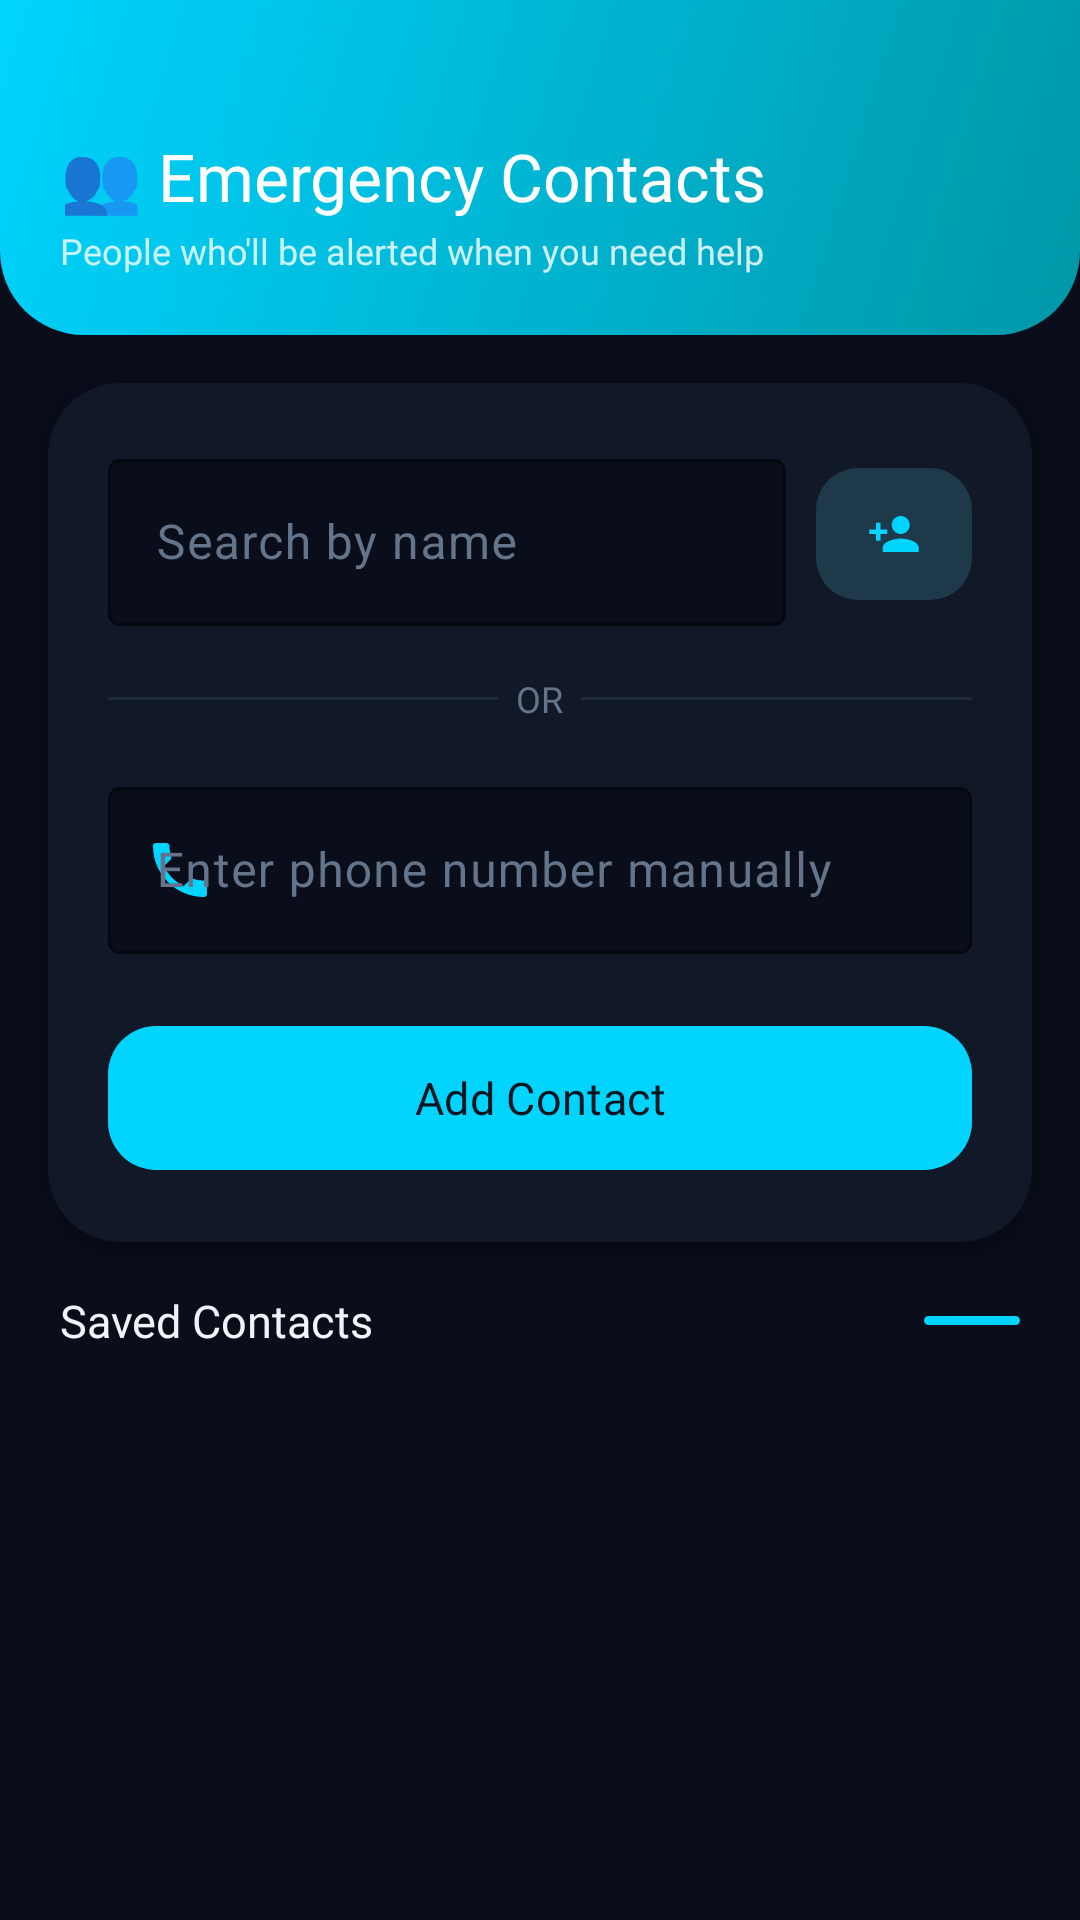

Write the Android layout XML for this screen, with the resource values it uses.
<!-- AndroidManifest.xml: application theme Theme.RescueConnect -->
<!-- res/layout/activity_add_contacts.xml -->
<?xml version="1.0" encoding="utf-8"?>
<LinearLayout
    xmlns:android="http://schemas.android.com/apk/res/android"
    xmlns:app="http://schemas.android.com/apk/res-auto"
    xmlns:tools="http://schemas.android.com/tools"
    android:layout_width="match_parent"
    android:layout_height="match_parent"
    android:background="#0A0E1A"
    android:orientation="vertical"
    tools:context=".AddContactsActivity">

    
    <LinearLayout
        android:layout_width="match_parent"
        android:layout_height="wrap_content"
        android:background="@drawable/bg_header_gradient_cyan"
        android:orientation="vertical"
        android:paddingStart="20dp"
        android:paddingEnd="20dp"
        android:paddingTop="44dp"
        android:paddingBottom="20dp">

        <TextView
            android:layout_width="wrap_content"
            android:layout_height="wrap_content"
            android:text="👥 Emergency Contacts"
            android:textColor="#FFFFFF"
            android:textSize="22sp"
            android:fontFamily="@font/poppins_bold"/>

        <TextView
            android:layout_width="wrap_content"
            android:layout_height="wrap_content"
            android:text="People who'll be alerted when you need help"
            android:textColor="#CCFFFFFF"
            android:textSize="12sp"
            android:fontFamily="@font/poppins_regular"
            android:layout_marginTop="2dp"/>
    </LinearLayout>

    
    <androidx.cardview.widget.CardView
        android:layout_width="match_parent"
        android:layout_height="wrap_content"
        android:layout_margin="16dp"
        app:cardBackgroundColor="#111827"
        app:cardCornerRadius="24dp"
        app:cardElevation="12dp">

        <LinearLayout
            android:layout_width="match_parent"
            android:layout_height="wrap_content"
            android:orientation="vertical"
            android:padding="20dp">

            
            <LinearLayout
                android:layout_width="match_parent"
                android:layout_height="wrap_content"
                android:orientation="horizontal"
                android:gravity="center_vertical">

                <com.google.android.material.textfield.TextInputLayout
                    android:layout_width="0dp"
                    android:layout_height="wrap_content"
                    android:layout_weight="1"
                    style="@style/RC.TextInputLayout.Cyan"
                    android:hint="Search by name"
                    app:startIconDrawable="@drawable/ic_search"
                    app:startIconTint="#00D4FF">
                    <com.google.android.material.textfield.TextInputEditText
                        android:id="@+id/contactEdit"
                        android:layout_width="match_parent"
                        android:layout_height="wrap_content"
                        android:inputType="textPersonName"
                        android:textColor="#F1F5F9"/>
                </com.google.android.material.textfield.TextInputLayout>

                <com.google.android.material.button.MaterialButton
                    android:id="@+id/imageView"
                    android:layout_width="52dp"
                    android:layout_height="52dp"
                    android:layout_marginStart="10dp"
                    android:onClick="contactGettingImplementation"
                    app:icon="@drawable/ic_person_add"
                    app:iconGravity="textStart"
                    app:iconPadding="0dp"
                    app:backgroundTint="#1E3A4A"
                    app:iconTint="#00D4FF"
                    app:cornerRadius="14dp"
                    android:stateListAnimator="@null"/>
            </LinearLayout>

            
            <LinearLayout
                android:layout_width="match_parent"
                android:layout_height="wrap_content"
                android:orientation="horizontal"
                android:gravity="center_vertical"
                android:layout_marginTop="16dp"
                android:layout_marginBottom="16dp">

                <View
                    android:layout_width="0dp"
                    android:layout_height="1dp"
                    android:layout_weight="1"
                    android:background="#1E293B"/>

                <TextView
                    android:layout_width="wrap_content"
                    android:layout_height="wrap_content"
                    android:text="  OR  "
                    android:textColor="#64748B"
                    android:textSize="12sp"
                    android:fontFamily="@font/poppins_medium"/>

                <View
                    android:layout_width="0dp"
                    android:layout_height="1dp"
                    android:layout_weight="1"
                    android:background="#1E293B"/>
            </LinearLayout>

            
            <com.google.android.material.textfield.TextInputLayout
                android:layout_width="match_parent"
                android:layout_height="wrap_content"
                style="@style/RC.TextInputLayout.Cyan"
                android:hint="Enter phone number manually"
                app:startIconDrawable="@drawable/ic_phone"
                app:startIconTint="#00D4FF"
                android:layout_marginBottom="20dp">
                <com.google.android.material.textfield.TextInputEditText
                    android:id="@+id/mobileEdit"
                    android:layout_width="match_parent"
                    android:layout_height="wrap_content"
                    android:inputType="phone"
                    android:maxLength="13"
                    android:textColor="#F1F5F9"/>
            </com.google.android.material.textfield.TextInputLayout>

            
            <com.google.android.material.button.MaterialButton
                android:id="@+id/submit"
                android:layout_width="match_parent"
                android:layout_height="56dp"
                android:onClick="submitImplementation"
                android:text="Add Contact"
                android:textSize="15sp"
                android:fontFamily="@font/poppins_semibold"
                android:textColor="#001620"
                app:backgroundTint="#00D4FF"
                app:cornerRadius="16dp"
                android:stateListAnimator="@null"/>

        </LinearLayout>
    </androidx.cardview.widget.CardView>

    
    <LinearLayout
        android:layout_width="match_parent"
        android:layout_height="wrap_content"
        android:orientation="horizontal"
        android:paddingStart="20dp"
        android:paddingEnd="20dp"
        android:paddingBottom="8dp"
        android:gravity="center_vertical">

        <TextView
            android:id="@+id/contactsHeader"
            android:layout_width="0dp"
            android:layout_height="wrap_content"
            android:layout_weight="1"
            android:text="Saved Contacts"
            android:textColor="#F1F5F9"
            android:textSize="15sp"
            android:fontFamily="@font/poppins_semibold"/>

        <View
            android:layout_width="32dp"
            android:layout_height="3dp"
            android:background="@drawable/bg_divider_cyan"/>
    </LinearLayout>

    
    <ListView
        android:id="@+id/emergencyContactList"
        android:layout_width="match_parent"
        android:layout_height="0dp"
        android:layout_weight="1"
        android:divider="@null"
        android:dividerHeight="0dp"
        android:clipToPadding="false"
        android:paddingBottom="16dp"/>

</LinearLayout>
<!-- resources referenced by this layout -->
<resources>
  <!-- drawable bg_divider_cyan (drawable) -->
  <?xml version="1.0" encoding="utf-8"?>
  <shape xmlns:android="http://schemas.android.com/apk/res/android">
      <solid android:color="#00D4FF"/>
      <corners android:radius="2dp"/>
  </shape>
  <!-- drawable bg_header_gradient_cyan (drawable) -->
  <?xml version="1.0" encoding="utf-8"?>
  <shape xmlns:android="http://schemas.android.com/apk/res/android">
      <gradient android:startColor="#0097A7" android:endColor="#00D4FF" android:angle="135"/>
      <corners android:bottomLeftRadius="28dp" android:bottomRightRadius="28dp"/>
  </shape>
  <!-- drawable ic_person_add (drawable) -->
  <?xml version="1.0" encoding="utf-8"?>
  <vector xmlns:android="http://schemas.android.com/apk/res/android"
      android:width="24dp" android:height="24dp"
      android:viewportWidth="24" android:viewportHeight="24">
      <path android:fillColor="#FFFFFF"
          android:pathData="M15,12c2.21,0 4,-1.79 4,-4s-1.79,-4 -4,-4-4,1.79 -4,4 1.79,4 4,4zM6,10L6,7L4,7v3L1,10v2h3v3h2v-3h3v-2L6,10zM15,14c-2.67,0 -8,1.34 -8,4v2h16v-2c0,-2.66 -5.33,-4 -8,-4z"/>
  </vector>
  <!-- drawable ic_phone (drawable) -->
  <?xml version="1.0" encoding="utf-8"?>
  <vector xmlns:android="http://schemas.android.com/apk/res/android"
      android:width="24dp" android:height="24dp"
      android:viewportWidth="24" android:viewportHeight="24">
      <path android:fillColor="#FFFFFF"
          android:pathData="M6.62,10.79c1.44,2.83 3.76,5.14 6.59,6.59l2.2,-2.2c0.27,-0.27 0.67,-0.36 1.02,-0.24 1.12,0.37 2.33,0.57 3.57,0.57 0.55,0 1,0.45 1,1L21,20c0,0.55 -0.45,1 -1,1 -9.39,0 -17,-7.61 -17,-17 0,-0.55 0.45,-1 1,-1h3.5c0.55,0 1,0.45 1,1 0,1.25 0.2,2.45 0.57,3.57 0.11,0.35 0.03,0.74 -0.25,1.02l-2.2,2.2z"/>
  </vector>
  <style name="RC.TextInputLayout.Cyan" parent="RC.TextInputLayout">
          <item name="boxStrokeColor">#00D4FF</item>
      </style>
  <style name="Theme.RescueConnect" parent="Base.Theme.RescueConnect" />
  <style name="RC.TextInputLayout" parent="Widget.Material3.TextInputLayout.OutlinedBox">
          <item name="boxStrokeColor">#FF3B5C</item>
          <item name="hintTextColor">#64748B</item>
          <item name="android:textColorHint">#64748B</item>
          <item name="boxBackgroundColor">#0A0E1A</item>
          <item name="android:textColor">#F1F5F9</item>
      </style>
  <style name="Base.Theme.RescueConnect" parent="Theme.Material3.DayNight.NoActionBar">
          <item name="colorPrimary">#FF3B5C</item>
          <item name="colorPrimaryVariant">#C2185B</item>
          <item name="colorOnPrimary">#FFFFFF</item>
          <item name="colorSurface">#111827</item>
          <item name="colorOnSurface">#F1F5F9</item>
          <item name="android:windowBackground">@color/rc_bg</item>
          <item name="android:statusBarColor">@color/rc_bg</item>
          <item name="android:navigationBarColor">@color/rc_bg</item>
      </style>
  <color name="rc_bg">#0A0E1A</color>
</resources>
